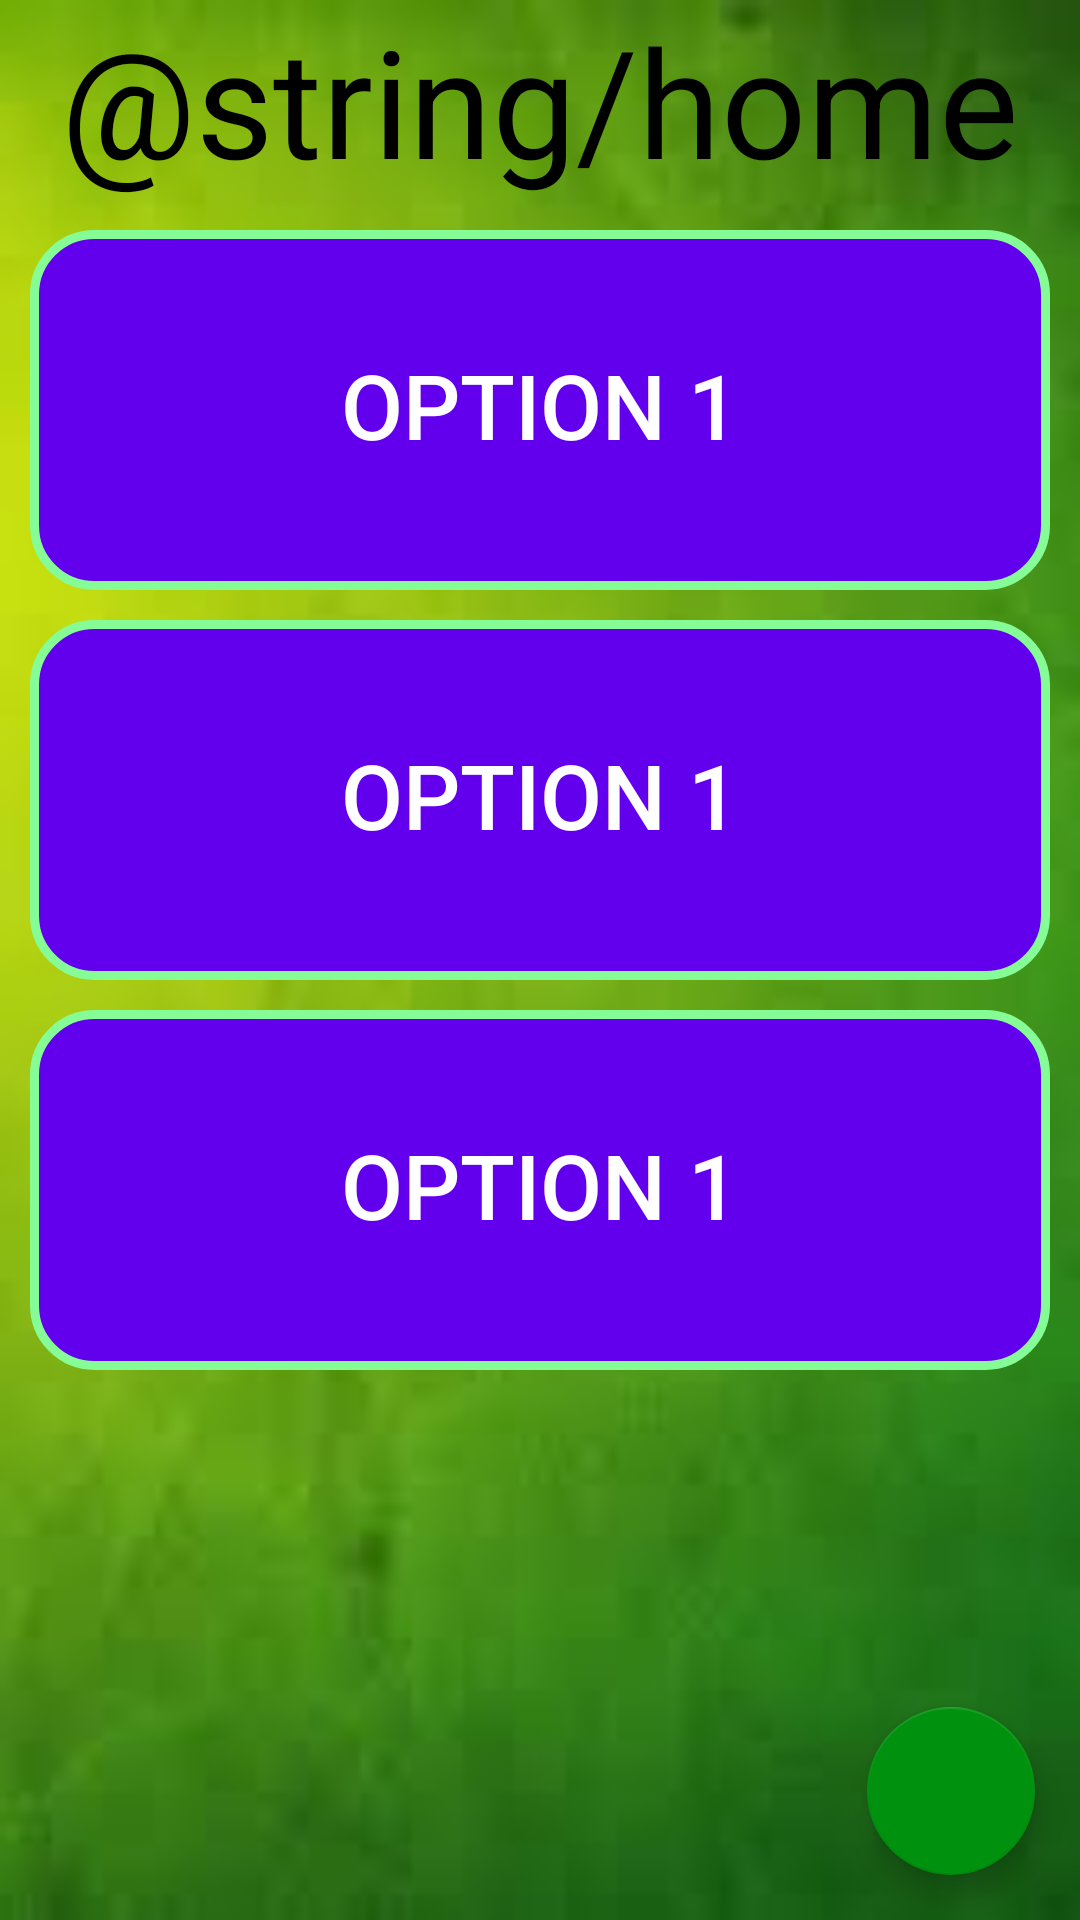

Android layout source for this screen:
<!-- AndroidManifest.xml: application theme Theme.MmCash -->
<!-- res/layout/activity_home.xml -->
<?xml version="1.0" encoding="utf-8"?>
<androidx.constraintlayout.widget.ConstraintLayout xmlns:android="http://schemas.android.com/apk/res/android"
    android:layout_width="match_parent"
    android:layout_height="match_parent"
    xmlns:app="http://schemas.android.com/apk/res-auto"
    xmlns:tools="http://schemas.android.com/tools"
    tools:context=".ui.HomeActivity"
    android:background="@drawable/ic_background">


    <TextView
        android:id="@+id/title"
        android:layout_width="match_parent"
        android:layout_height="wrap_content"
        android:text="@string/home"
        android:textColor="@color/black"
        android:textSize="50sp"
        android:gravity="center_horizontal"
        app:layout_constraintEnd_toEndOf="parent"
        app:layout_constraintStart_toStartOf="parent"
        app:layout_constraintTop_toTopOf="parent" />

    <Button
        android:id="@+id/btnOption1"
        android:layout_width="match_parent"
        android:layout_height="120dp"
        android:layout_margin="10dp"
        android:text="Option 1"
        android:textSize="30sp"
        android:enabled="true"
        style="@style/StyleButtonGeneric"
        app:layout_constraintTop_toBottomOf="@id/title" />

    <Button
        android:id="@+id/btnOption2"
        android:layout_width="match_parent"
        android:layout_height="120dp"
        android:layout_margin="10dp"
        android:text="Option 1"
        android:textSize="30sp"
        android:enabled="true"
        style="@style/StyleButtonGeneric"
        app:layout_constraintTop_toBottomOf="@id/btnOption1" />

    <Button
        android:id="@+id/btnOption3"
        android:layout_width="match_parent"
        android:layout_height="120dp"
        android:layout_margin="10dp"
        android:text="Option 1"
        android:textSize="30sp"
        android:enabled="true"
        style="@style/StyleButtonGeneric"
        app:layout_constraintTop_toBottomOf="@id/btnOption2" />

    <com.google.android.material.floatingactionbutton.FloatingActionButton
        android:id="@+id/btnSettings"
        android:layout_width="wrap_content"
        android:layout_height="wrap_content"
        app:backgroundTint="@color/purple_500"
        android:src="@drawable/ic_baseline_settings_24"
        app:layout_constraintBottom_toBottomOf="parent"
        app:layout_constraintEnd_toEndOf="parent"
        android:tint="@color/white"
        android:layout_margin="15dp"/>

    <View
        android:id="@+id/circle"
        android:layout_width="64dp"
        android:layout_height="64dp"
        android:background="@drawable/ic_background"
        android:visibility="invisible"
        app:layout_constraintBottom_toBottomOf="@+id/btnSettings"
        app:layout_constraintEnd_toEndOf="@+id/btnSettings" />

</androidx.constraintlayout.widget.ConstraintLayout>
<!-- resources referenced by this layout -->
<resources>
  <color name="black">#FF000000</color>
  <color name="purple_500">#00910F</color>
  <color name="white">#FFFFFFFF</color>
  <!-- drawable ic_background: jpg bitmap (drawable, 2453 bytes) -->
  <style name="StyleButtonGeneric" parent="Widget.AppCompat.Button.Borderless">
          <item name="android:background">@drawable/selector_button</item>
          <item name="android:paddingStart">20dp</item>
          <item name="android:paddingEnd">20dp</item>
          <item name="android:includeFontPadding">false</item>
          <item name="android:textAllCaps">true</item>
          <item name="android:textColor">@color/white</item>
          <item name="android:textSize">30sp</item>
      </style>
  <style name="Theme.MmCash" parent="Theme.MaterialComponents.Light">
          
          <item name="colorPrimary">@color/purple_500</item>
          <item name="colorPrimaryVariant">@color/purple_700</item>
          <item name="colorOnPrimary">@color/white</item>
          
          <item name="colorSecondary">@color/teal_200</item>
          <item name="colorSecondaryVariant">@color/teal_700</item>
          <item name="colorOnSecondary">@color/purple_700</item>
          
          <item name="android:statusBarColor" tools:targetApi="l">?attr/colorPrimaryVariant</item>
          
      </style>
  <!-- drawable selector_button (drawable) -->
  <?xml version="1.0" encoding="utf-8"?>
  <selector xmlns:android="http://schemas.android.com/apk/res/android">
      <item android:state_checked="true" android:state_pressed="true" android:state_selected="true">
          <shape android:shape="rectangle">
              <size android:height="50dp" />
              <solid android:color="@color/design_default_color_primary" />
              <stroke android:width="3dp" android:color="@color/purple_200" />
              <corners android:radius="20dp" />
          </shape>
      </item>
  
      <item android:state_enabled="false">
          <shape android:shape="rectangle">
              <size android:height="50dp" />
              <solid android:color="@color/design_default_color_primary" />
              <stroke android:width="3dp" android:color="@color/purple_200" />
              <corners android:radius="20dp" />
          </shape>
      </item>
      <item>
          <shape android:shape="rectangle">
              <size android:height="50dp" />
              <solid android:color="@color/design_default_color_primary" />
              <stroke android:width="3dp" android:color="@color/purple_200" />
              <corners android:radius="20dp" />
          </shape>
      </item>
  </selector>
  <color name="purple_700">#00870E</color>
  <color name="teal_200">#FF03DAC5</color>
  <color name="teal_700">#FF018786</color>
  <color name="purple_200">#86FC96</color>
</resources>
